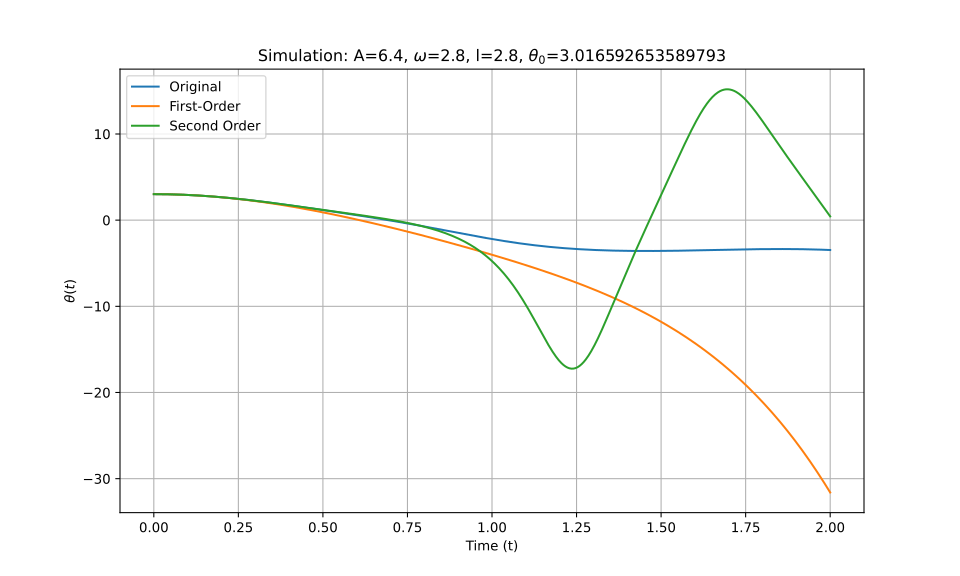

The file beside this chart, header and first rows:
t_eval, Equation_1, Equation_2, Equation_3
0.0, 3.017, 3.017, 3.017
0.002002, 3.017, 3.017, 3.017
0.004004, 3.016, 3.016, 3.016
0.006006, 3.016, 3.016, 3.016
0.008008, 3.016, 3.016, 3.016
0.01001, 3.016, 3.016, 3.016
0.01201, 3.015, 3.015, 3.015
0.01401, 3.015, 3.015, 3.015
0.01602, 3.014, 3.014, 3.014
0.01802, 3.014, 3.014, 3.014
0.02002, 3.013, 3.013, 3.013
0.02202, 3.012, 3.012, 3.012
0.02402, 3.011, 3.011, 3.011
0.02603, 3.01, 3.01, 3.01
0.02803, 3.009, 3.009, 3.009
0.03003, 3.008, 3.008, 3.008
0.03203, 3.007, 3.007, 3.007
0.03403, 3.006, 3.006, 3.006
0.03604, 3.005, 3.005, 3.005
0.03804, 3.003, 3.003, 3.003
0.04004, 3.002, 3.002, 3.002
0.04204, 3.001, 3, 3.001
0.04404, 2.999, 2.999, 2.999
0.04605, 2.997, 2.997, 2.997
0.04805, 2.996, 2.995, 2.996
0.05005, 2.994, 2.994, 2.994
0.05205, 2.992, 2.992, 2.992
0.05405, 2.99, 2.99, 2.99
0.05606, 2.988, 2.988, 2.988
0.05806, 2.986, 2.986, 2.986
0.06006, 2.984, 2.984, 2.984
0.06206, 2.982, 2.981, 2.982
0.06406, 2.979, 2.979, 2.979
0.06607, 2.977, 2.977, 2.977
0.06807, 2.974, 2.974, 2.974
0.07007, 2.972, 2.972, 2.972
0.07207, 2.969, 2.969, 2.969
0.07407, 2.967, 2.966, 2.967
0.07608, 2.964, 2.964, 2.964
0.07808, 2.961, 2.961, 2.961
0.08008, 2.958, 2.958, 2.958
0.08208, 2.955, 2.955, 2.955
0.08408, 2.952, 2.952, 2.952
0.08609, 2.949, 2.949, 2.949
0.08809, 2.946, 2.946, 2.946
0.09009, 2.943, 2.942, 2.943
0.09209, 2.939, 2.939, 2.94
0.09409, 2.936, 2.936, 2.936
0.0961, 2.933, 2.932, 2.933
0.0981, 2.929, 2.929, 2.929
0.1001, 2.925, 2.925, 2.926
0.1021, 2.922, 2.921, 2.922
0.1041, 2.918, 2.917, 2.918
0.1061, 2.914, 2.914, 2.914
0.1081, 2.91, 2.91, 2.91
0.1101, 2.906, 2.906, 2.906
0.1121, 2.902, 2.902, 2.902
0.1141, 2.898, 2.898, 2.898
0.1161, 2.894, 2.893, 2.894
0.1181, 2.89, 2.889, 2.89
... 940 more rows
